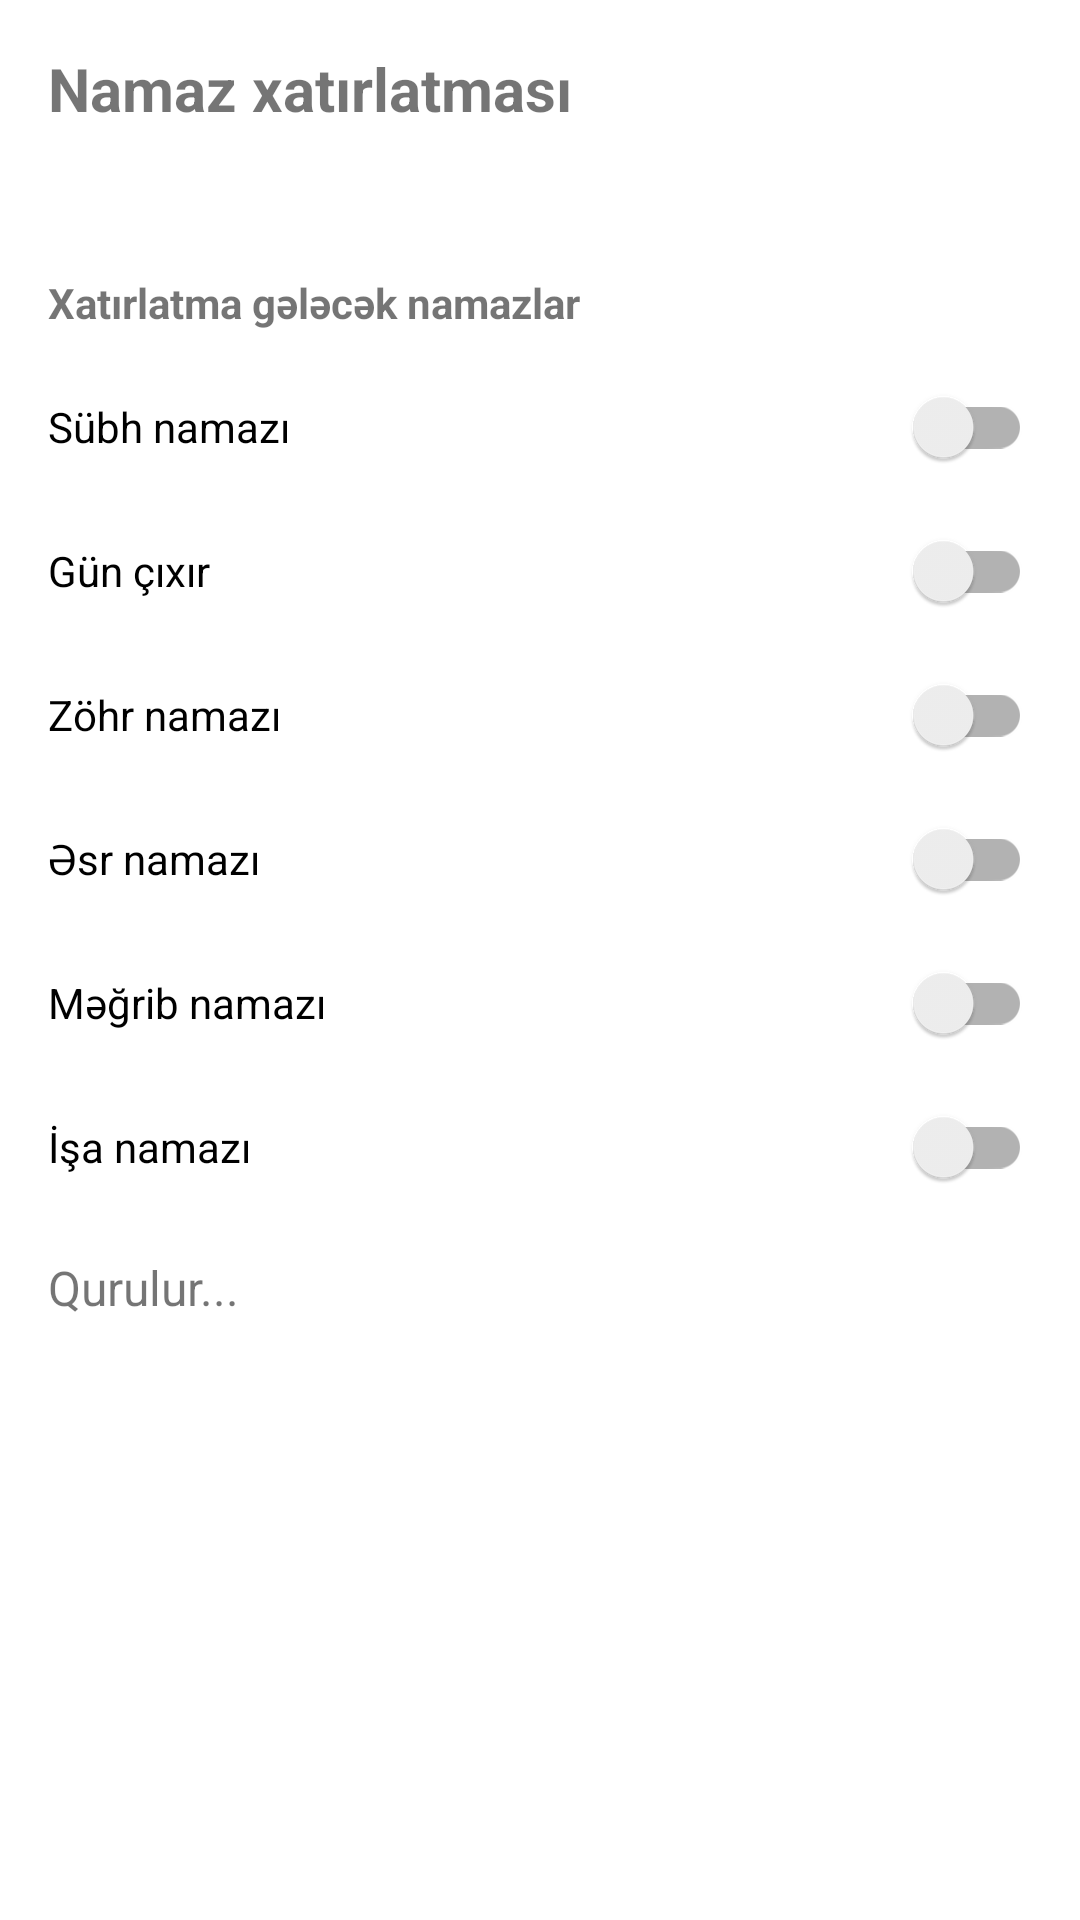

Layout XML and referenced resources for this Android screen:
<!-- AndroidManifest.xml: application theme Theme.MuslimTime -->
<!-- res/layout/fragment_reminder.xml -->
<?xml version="1.0" encoding="utf-8"?>
<ScrollView xmlns:android="http://schemas.android.com/apk/res/android"
    xmlns:tools="http://schemas.android.com/tools"
    android:layout_width="match_parent"
    android:layout_height="match_parent"
    tools:context=".ui.ReminderFragment">

    <LinearLayout
        android:layout_width="match_parent"
        android:layout_height="wrap_content"
        android:orientation="vertical"
        android:padding="16dp">

        <TextView
            android:layout_width="wrap_content"
            android:layout_height="wrap_content"
            android:text="@string/prayer_reminder_title"
            android:textSize="20sp"
            android:textStyle="bold" />

        <TextView
            android:id="@+id/selected_city_text"
            android:layout_width="match_parent"
            android:layout_height="wrap_content"
            android:layout_marginTop="12dp"
            android:textSize="15sp" />

        <TextView
            android:layout_width="wrap_content"
            android:layout_height="wrap_content"
            android:layout_marginTop="16dp"
            android:text="@string/reminder_prayers_label"
            android:textStyle="bold" />

        <androidx.appcompat.widget.SwitchCompat
            android:id="@+id/switch_fajr"
            android:layout_width="match_parent"
            android:layout_height="wrap_content"
            android:layout_marginTop="8dp"
            android:text="@string/prayer_name_fajr" />

        <androidx.appcompat.widget.SwitchCompat
            android:id="@+id/switch_sunrise"
            android:layout_width="match_parent"
            android:layout_height="wrap_content"
            android:text="@string/prayer_name_sunrise" />

        <androidx.appcompat.widget.SwitchCompat
            android:id="@+id/switch_dhuhr"
            android:layout_width="match_parent"
            android:layout_height="wrap_content"
            android:text="@string/prayer_name_dhuhr" />

        <androidx.appcompat.widget.SwitchCompat
            android:id="@+id/switch_asr"
            android:layout_width="match_parent"
            android:layout_height="wrap_content"
            android:text="@string/prayer_name_asr" />

        <androidx.appcompat.widget.SwitchCompat
            android:id="@+id/switch_maghrib"
            android:layout_width="match_parent"
            android:layout_height="wrap_content"
            android:text="@string/prayer_name_maghrib_iftar" />

        <androidx.appcompat.widget.SwitchCompat
            android:id="@+id/switch_isha"
            android:layout_width="match_parent"
            android:layout_height="wrap_content"
            android:text="@string/prayer_name_isha" />

        <TextView
            android:id="@+id/reminder_text"
            android:layout_width="match_parent"
            android:layout_height="wrap_content"
            android:layout_marginTop="12dp"
            android:text="@string/reminder_loading"
            android:textSize="16sp" />
    </LinearLayout>
</ScrollView>
<!-- resources referenced by this layout -->
<resources>
  <string name="prayer_name_asr">Əsr namazı</string>
  <string name="prayer_name_dhuhr">Zöhr namazı</string>
  <string name="prayer_name_fajr">Sübh namazı</string>
  <string name="prayer_name_isha">İşa namazı</string>
  <string name="prayer_name_maghrib_iftar">Məğrib namazı</string>
  <string name="prayer_name_sunrise">Gün çıxır</string>
  <string name="prayer_reminder_title">Namaz xatırlatması</string>
  <string name="reminder_loading">Qurulur...</string>
  <string name="reminder_prayers_label">Xatırlatma gələcək namazlar</string>
  <style name="Theme.MuslimTime" parent="Theme.MaterialComponents.DayNight.NoActionBar">
          <item name="colorPrimary">#1B5E20</item>
          <item name="colorPrimaryVariant">#2E7D32</item>
          <item name="colorOnPrimary">#FFFFFF</item>
          <item name="colorSecondary">#FFB74D</item>
      </style>
</resources>
